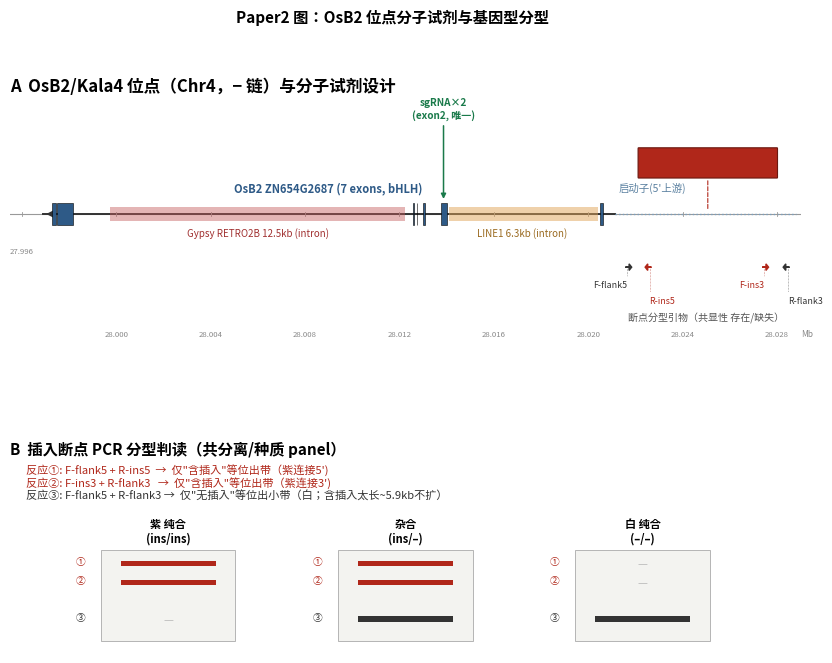

Reproduce this figure in Python. (Note: this script raises an exception after producing the figure.)
import matplotlib; matplotlib.use("Agg")
matplotlib.rcParams['font.sans-serif']=['Noto Sans CJK JP','Droid Sans Fallback','DejaVu Sans']
matplotlib.rcParams['axes.unicode_minus']=False
import matplotlib.pyplot as plt
from matplotlib.patches import Rectangle, FancyArrow, FancyBboxPatch, Polygon
D="/mnt/data2/墨江紫米研究/13_Paper2_机制研究方案/"

# ============ FIG A: OsB2 位点 + 分子试剂图 ============
fig=plt.figure(figsize=(10.2,7.4)); gs=fig.add_gridspec(2,1,height_ratios=[1.25,1.0],hspace=0.42)
ax=fig.add_subplot(gs[0])
x0,x1=27995.5,28029.0   # kb
ax.set_xlim(x0,x1); ax.set_ylim(-3.2,3.2); ax.axis('off')
def kb(b): return b/1000.0
ax.text(x0,3.0,"A  OsB2/Kala4 位点（Chr4，− 链）与分子试剂设计",fontsize=12,fontweight='bold')
# baseline
ax.add_line(plt.Line2D([x0,x1],[0,0],color='#999',lw=0.8,zorder=1))
# gene body (mRNA 27996908-28021147, -strand → 5'在右)
ax.add_line(plt.Line2D([kb(27996908),kb(28021147)],[0,0],color='#333',lw=1.4,zorder=2))
exons=[(28020506,28020642),(28013739,28013993),(28012980,28013076),(28012729,28012743),(28012559,28012615),(27997503,27998159),(27997288,27997425)]
for s,e in exons:
    ax.add_patch(Rectangle((kb(s),-0.28),kb(e)-kb(s),0.56,facecolor='#2E5A87',edgecolor='k',lw=0.4,zorder=4))
ax.annotate('',xy=(kb(27996908),0),xytext=(kb(27998000),0),arrowprops=dict(arrowstyle='-|>',color='#333',lw=1.2))  # 5'->3' left
ax.text(kb(28009000),0.55,"OsB2 ZN654G2687 (7 exons, bHLH)",ha='center',fontsize=8,color='#2E5A87',fontweight='bold')
# intronic TEs
ax.add_patch(Rectangle((kb(27999746),-0.18),kb(28012241)-kb(27999746),0.36,facecolor='#C45B5B',alpha=0.45,edgecolor='none',zorder=3))
ax.text(kb(28006000),-0.55,"Gypsy RETRO2B 12.5kb (intron)",ha='center',fontsize=7,color='#A03030')
ax.add_patch(Rectangle((kb(28014081),-0.18),kb(28020405)-kb(28014081),0.36,facecolor='#E0A458',alpha=0.5,edgecolor='none',zorder=3))
ax.text(kb(28017200),-0.55,"LINE1 6.3kb (intron)",ha='center',fontsize=7,color='#9A6A20')
# promoter region
ax.add_line(plt.Line2D([kb(28021147),kb(28028800)],[0,0],color='#7AA0C0',lw=1.0,ls=':',zorder=2))
ax.text(kb(28021300),0.55,"启动子(5'上游)",ha='left',fontsize=7.5,color='#5A80A0')
# ZN65-specific insertion 28022131-28028000
i0,i1=28022131,28028000
ax.add_patch(FancyBboxPatch((kb(i0),0.9),kb(i1)-kb(i0),0.7,boxstyle="round,pad=0.02",facecolor='#B0271A',edgecolor='#6A1810',lw=0.8,zorder=5))
ax.text(kb((i0+i1)/2),1.25,f"ZN65 特异启动子插入 ~5.9 kb\n(SINE/Helitron/hAT/PIF 簇)",ha='center',va='center',fontsize=7.4,color='white',fontweight='bold')
ax.annotate('',xy=(kb((i0+i1)/2),0.05),xytext=(kb((i0+i1)/2),0.88),arrowprops=dict(arrowstyle='-',color='#B0271A',lw=0.8,ls='--'))
# sgRNA at exon2 (28013739-993)
sg=kb((28013739+28013993)/2)
ax.annotate("sgRNA×2\n(exon2, 唯一)",xy=(sg,0.30),xytext=(sg,2.35),ha='center',fontsize=7.2,color='#1A7A4A',fontweight='bold',
            arrowprops=dict(arrowstyle='-|>',color='#1A7A4A',lw=1.1))
# genotyping primers (positions approx)
prim=[("F-flank5",28021650,'+','#333',-1.62,'right'),("R-ins5",28022600,'-','#B0271A',-2.02,'left'),
      ("F-ins3",28027450,'+','#B0271A',-1.62,'right'),("R-flank3",28028450,'-','#333',-2.02,'left')]
for nm,pos,strand,col,ly,ha in prim:
    dx=0.16 if strand=='+' else -0.16
    ax.add_patch(FancyArrow(kb(pos)-dx/2,-1.30,dx,0,width=0.0,head_width=0.16,head_length=0.11,color=col,zorder=6))
    ax.add_line(plt.Line2D([kb(pos),kb(pos)],[-1.30,ly+0.10],color=col,lw=0.4,ls=':'))
    ax.text(kb(pos),ly,nm,ha=ha,va='top',fontsize=6.4,color=col)
ax.text(kb(28025000),-2.62,"断点分型引物（共显性 存在/缺失）",ha='center',fontsize=7.2,color='#555')
# Mb ticks
for t in range(27996,28029,4):
    ax.add_line(plt.Line2D([kb(t*1000)]*2,[-0.06,0.06],color='#999',lw=0.6))
    ax.text(kb(t*1000),-0.95 if t<27999 else -3.0,f"{t/1000:.3f}",ha='center',fontsize=5.6,color='#888')
ax.text(x1,-3.0,"Mb",fontsize=6,color='#888')

# ---- panel B: 分型胶图判读 ----
axb=fig.add_subplot(gs[1]); axb.set_xlim(0,10); axb.set_ylim(0,6); axb.axis('off')
axb.text(0,5.7,"B  插入断点 PCR 分型判读（共分离/种质 panel）",fontsize=11,fontweight='bold')
axb.text(0.2,5.15,"反应①: F-flank5 + R-ins5  →  仅\"含插入\"等位出带（紫连接5')",fontsize=8,color='#B0271A')
axb.text(0.2,4.78,"反应②: F-ins3 + R-flank3   →  仅\"含插入\"等位出带（紫连接3')",fontsize=8,color='#B0271A')
axb.text(0.2,4.41,"反应③: F-flank5 + R-flank3 →  仅\"无插入\"等位出小带（白；含插入太长~5.9kb不扩）",fontsize=8,color='#333')
# 三个泳道示意
lanes=[("紫 纯合\n(ins/ins)",[1,1,0]),("杂合\n(ins/–)",[1,1,1]),("白 纯合\n(–/–)",[0,0,1])]
lx=[2.0,5.0,8.0]
for (lab,bands),cx in zip(lanes,lx):
    axb.add_patch(Rectangle((cx-0.85,0.35),1.7,2.6,facecolor='#F3F3F0',edgecolor='#aaa',lw=0.6))
    axb.text(cx,3.18,lab,ha='center',fontsize=8,fontweight='bold')
    ys=[2.55,2.0,0.95]; labs=['①','②','③']; cols=['#B0271A','#B0271A','#333']
    for y,b,l,c in zip(ys,bands,labs,cols):
        axb.text(cx-1.05,y,l,ha='right',fontsize=7,color=c)
        if b: axb.add_patch(Rectangle((cx-0.6,y-0.06),1.2,0.16,facecolor=c,edgecolor='none'))
        else: axb.text(cx,y,"—",ha='center',va='center',fontsize=8,color='#bbb')
fig.suptitle("Paper2 图：OsB2 位点分子试剂与基因型分型",fontsize=11,y=0.98,fontweight='bold')
plt.savefig(D+"Paper2_Fig_OsB2位点与分子试剂.png",dpi=200,bbox_inches='tight')
plt.savefig(D+"Paper2_Fig_OsB2位点与分子试剂.pdf",bbox_inches='tight'); plt.close()
print("saved Fig A (locus)")

# ============ FIG C: 功能验证证据链与实验策略 ============
fig2,ax=plt.subplots(figsize=(10.2,5.6)); ax.set_xlim(0,10); ax.set_ylim(0,6); ax.axis('off')
ax.text(0,5.7,"功能验证策略：基因型 → 表达 → 代谢物 → 表型（因果闭环）",fontsize=12,fontweight='bold')
boxes=[("基因型\n启动子TE插入/SV",0.3,'#D9C2E0'),("转录\nOsB2/MBW/结构基因",2.7,'#C2D9E0'),("代谢物\n花青素 C3G/P3G",5.1,'#E0D2C2'),("表型\n果皮紫色",7.5,'#E0C2C8')]
for lab,x,col in boxes:
    ax.add_patch(FancyBboxPatch((x,3.7),2.1,1.0,boxstyle="round,pad=0.04",facecolor=col,edgecolor='#666',lw=0.8))
    ax.text(x+1.05,4.2,lab,ha='center',va='center',fontsize=8.5,fontweight='bold')
for x in [2.55,4.95,7.35]:
    ax.annotate('',xy=(x+0.18,4.2),xytext=(x-0.05,4.2),arrowprops=dict(arrowstyle='-|>',color='#444',lw=1.4))
# assays under each linkage
assays=[("Aim3 编辑/启动子互换\nCRISPR-KO·过表达·promoter-swap",1.35,'#7A3B8F'),
        ("Aim2 转录组+qPCR\n(比对ZN65自有基因组)",3.75,'#2E6A8F'),
        ("Aim2 靶向代谢组\nLC-MS/MS MRM 绝对定量",6.15,'#9A6A20'),
        ("Aim1 表型/显微定位\nHPLC·切片·LCM",8.55,'#A03048')]
for lab,x,col in assays:
    ax.annotate('',xy=(x,3.65),xytext=(x,3.05),arrowprops=dict(arrowstyle='-',color=col,lw=0.8,ls=':'))
    ax.add_patch(FancyBboxPatch((x-1.0,1.9),2.0,1.05,boxstyle="round,pad=0.03",facecolor='white',edgecolor=col,lw=1.0))
    ax.text(x,2.42,lab,ha='center',va='center',fontsize=7.0,color=col)
# mechanism layer
ax.add_patch(FancyBboxPatch((1.2,0.4),7.6,1.0,boxstyle="round,pad=0.04",facecolor='#F3EEF6',edgecolor='#7A3B8F',lw=1.0))
ax.text(5.0,0.9,"机制层(Aim3)：MBW 复合体  OsB2(bHLH)×OsC1(MYB)×OsTTG1(WD40)  → 反式激活 DFR/ANS/3GT 启动子\n"
        "Y2H·BiFC·Split-LUC(互作) ｜ EMSA·Y1H·ChIP-qPCR·dual-LUC(结合/激活)",
        ha='center',va='center',fontsize=7.6,color='#5A2A6A')
ax.annotate('',xy=(5.0,1.45),xytext=(5.0,1.85),arrowprops=dict(arrowstyle='-|>',color='#7A3B8F',lw=1.2))
plt.savefig(D+"Paper2_Fig_功能验证策略.png",dpi=200,bbox_inches='tight')
plt.savefig(D+"Paper2_Fig_功能验证策略.pdf",bbox_inches='tight'); plt.close()
print("saved Fig C (strategy)")
